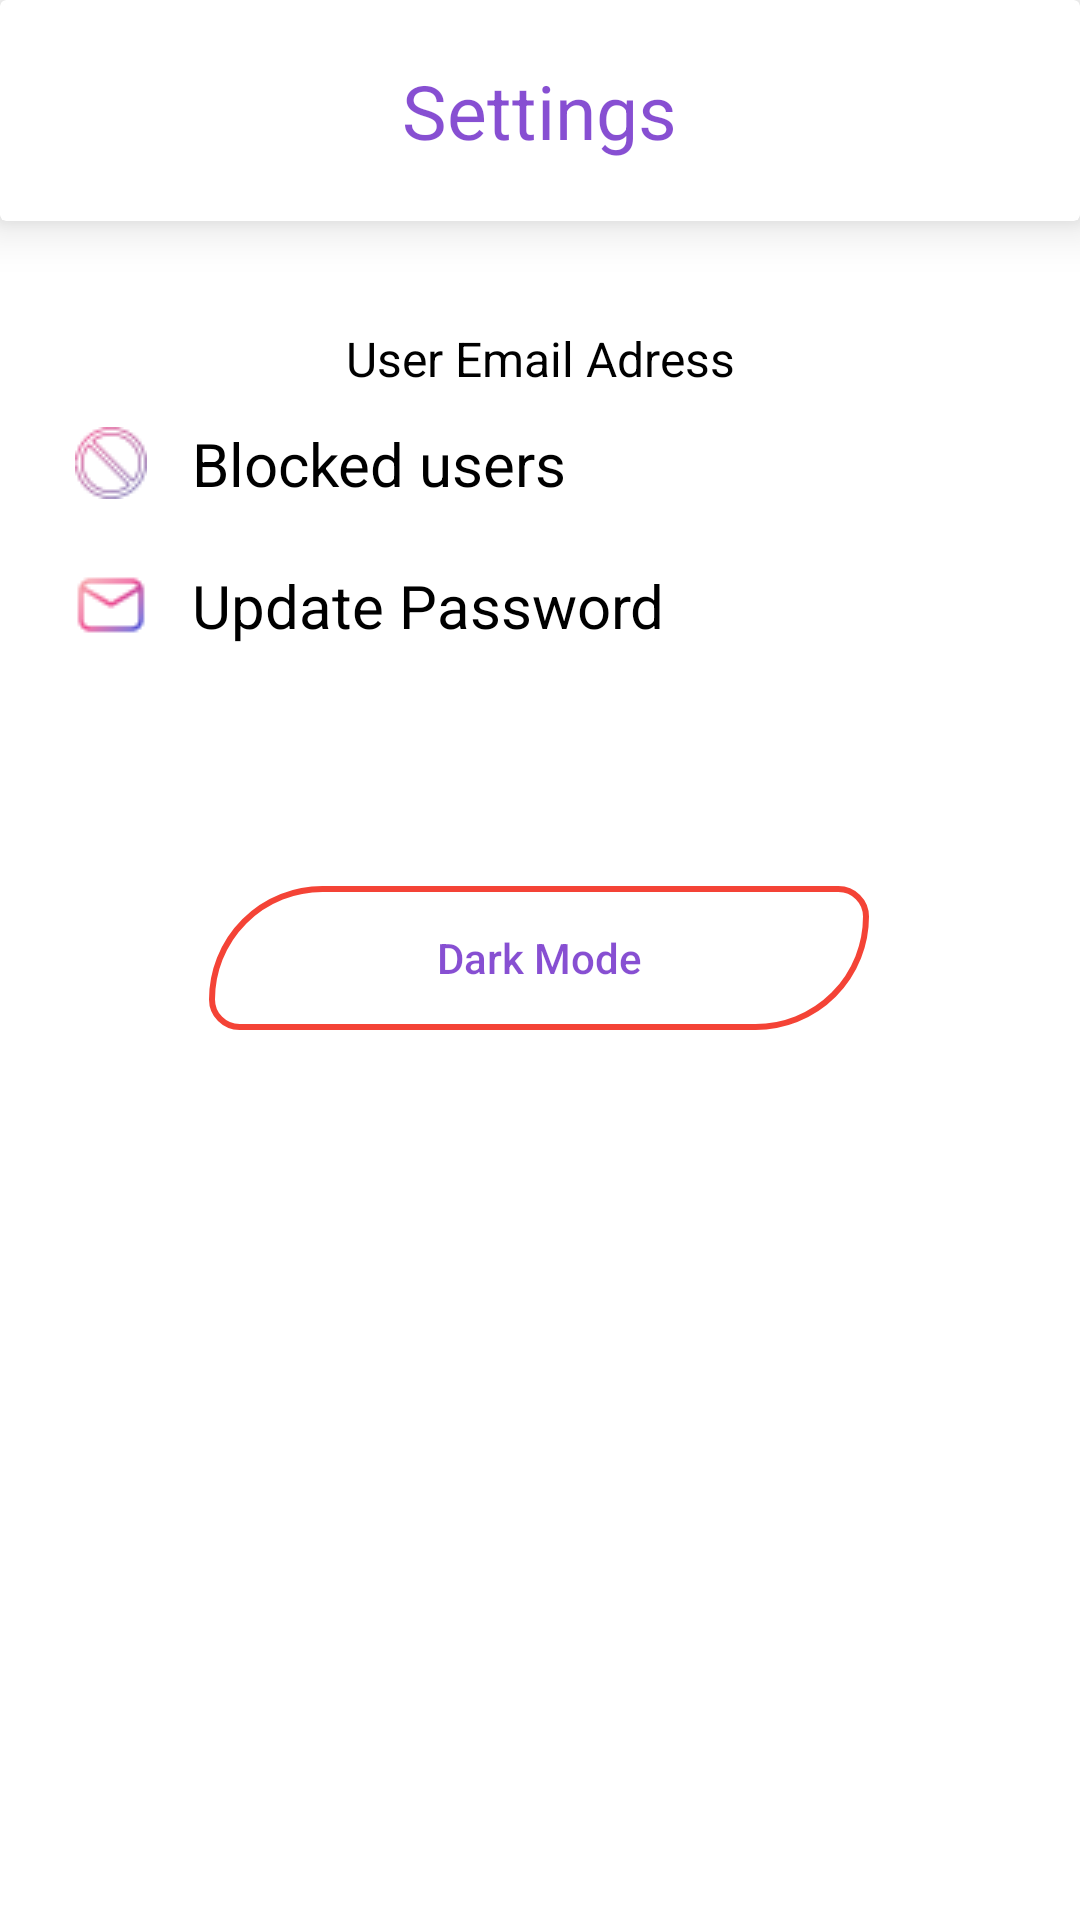

Produce the Android XML layout that renders to this screen, including the resource entries it uses.
<!-- AndroidManifest.xml: application theme AppTheme -->
<!-- res/layout/activity_settings.xml -->
<?xml version="1.0" encoding="utf-8"?>
<androidx.constraintlayout.widget.ConstraintLayout xmlns:android="http://schemas.android.com/apk/res/android"
    xmlns:app="http://schemas.android.com/apk/res-auto"
    xmlns:tools="http://schemas.android.com/tools"
    android:layout_width="match_parent"
    android:layout_height="match_parent"
    android:background="@color/white"
    tools:context=".SettingsActivity">

    <androidx.cardview.widget.CardView
        android:id="@+id/cardView2"
        android:layout_width="match_parent"
        android:layout_height="wrap_content"
        app:cardElevation="10dp"
        app:layout_constraintEnd_toEndOf="parent"
        app:layout_constraintStart_toStartOf="parent"
        app:layout_constraintTop_toTopOf="parent">

        <TextView
            android:layout_width="wrap_content"
            android:layout_height="wrap_content"
            android:layout_gravity="center"
            android:layout_margin="20dp"
            android:text="Settings"
            android:textColor="@color/bottomnavcolor"
            android:textSize="25sp"
            app:layout_constraintBottom_toTopOf="@+id/darkmode"
            app:layout_constraintEnd_toEndOf="parent"
            app:layout_constraintHorizontal_bias="0.0"
            app:layout_constraintStart_toStartOf="parent"
            app:layout_constraintTop_toTopOf="parent"
            app:layout_constraintVertical_bias="0.016"
            tools:ignore="MissingConstraints" />
    </androidx.cardview.widget.CardView>

    <TextView
        android:id="@+id/useremailadress"
        android:layout_width="match_parent"
        android:layout_height="wrap_content"
        android:layout_marginTop="35dp"
        android:hint="User Email Adress"
        android:gravity="center"
        android:textSize="16sp"
        android:textColorHint="@color/black"
        app:layout_constraintEnd_toEndOf="parent"
        app:layout_constraintStart_toStartOf="parent"
        app:layout_constraintTop_toBottomOf="@+id/cardView2">

    </TextView>

    <TextView
        android:id="@+id/blocktv"
        android:layout_width="match_parent"
        android:layout_height="wrap_content"
        android:drawableStart="@drawable/block"
        android:drawablePadding="15dp"
        android:paddingLeft="25dp"
        android:text="Blocked users"
        android:textColor="@color/black"
        android:textSize="20sp"
        app:layout_constraintBottom_toBottomOf="parent"
        app:layout_constraintTop_toTopOf="parent"
        app:layout_constraintVertical_bias="0.23"
        tools:layout_editor_absoluteX="0dp" />

    <TextView
        android:id="@+id/updatepassword"
        android:layout_width="match_parent"
        android:layout_height="wrap_content"
        android:drawableStart="@drawable/updatemail"
        android:drawablePadding="15dp"
        android:paddingLeft="25dp"
        android:text="Update Password"
        android:textColor="@color/black"
        android:textSize="20sp"
        app:layout_constraintBottom_toBottomOf="parent"
        app:layout_constraintTop_toTopOf="parent"
        app:layout_constraintVertical_bias="0.307"
        tools:layout_editor_absoluteX="0dp" />

    <Button
        android:id="@+id/darkmode"
        android:layout_width="220dp"
        android:layout_height="wrap_content"
        android:layout_margin="20dp"
        android:background="@drawable/button_back_selector"
        android:text="Dark Mode"
        android:textAllCaps="false"
        android:textColor="@color/bottomnavcolor"
        app:layout_constraintBottom_toBottomOf="parent"
        app:layout_constraintEnd_toEndOf="parent"
        app:layout_constraintHorizontal_bias="0.497"
        app:layout_constraintStart_toStartOf="parent"
        app:layout_constraintTop_toTopOf="parent"
        app:layout_constraintVertical_bias="0.499" />
</androidx.constraintlayout.widget.ConstraintLayout>
<!-- resources referenced by this layout -->
<resources>
  <color name="black">#000000</color>
  <color name="bottomnavcolor">#B9590CC1</color>
  <color name="white">#ffffff</color>
  <!-- drawable block: png bitmap (drawable, 1409 bytes) -->
  <!-- drawable button_back_selector (drawable) -->
  <?xml version="1.0" encoding="utf-8"?>
  <selector xmlns:android="http://schemas.android.com/apk/res/android">
      <item android:drawable="@drawable/button_back_clicked" android:state_pressed="true"/>
      <item android:drawable="@drawable/button_back"/> 
  </selector>
  <!-- drawable updatemail: png bitmap (drawable, 840 bytes) -->
  <style name="AppTheme" parent="Theme.AppCompat.Light.NoActionBar">
          
          <item name="colorPrimary">#9E7AFF</item>
          <item name="colorPrimaryDark">#823FFF</item>
          <item name="colorAccent">#5418FF</item>
      </style>
  <!-- drawable button_back_clicked (drawable) -->
  <?xml version="1.0" encoding="utf-8"?>
  <shape xmlns:android="http://schemas.android.com/apk/res/android" android:shape="rectangle">
      <corners android:bottomRightRadius="80dp" android:bottomLeftRadius="20dp" android:topLeftRadius="80dp" android:topRightRadius="20dp"/>
      <stroke android:width="2dp" android:color="#FF9800" /> 
      <gradient android:angle="-90" android:startColor="#00000000" android:endColor="#00000000"/>
  </shape>
  <!-- drawable button_back (drawable) -->
  <?xml version="1.0" encoding="utf-8"?>
  <shape android:shape="rectangle"
  
      xmlns:android="http://schemas.android.com/apk/res/android">
      
      <corners
          android:bottomRightRadius="80dp"
          android:bottomLeftRadius="20dp"
          android:topLeftRadius="80dp"
          android:topRightRadius="20dp"/>
  
      
      <stroke android:width="2dp"
          android:color="@color/colorPrimaryDark" />
  
      
      <gradient android:angle="-90"
          android:startColor="#00000000"
          android:endColor="#00000000"  />
  
  </shape>
  <color name="colorPrimaryDark">#F44336</color>
</resources>
